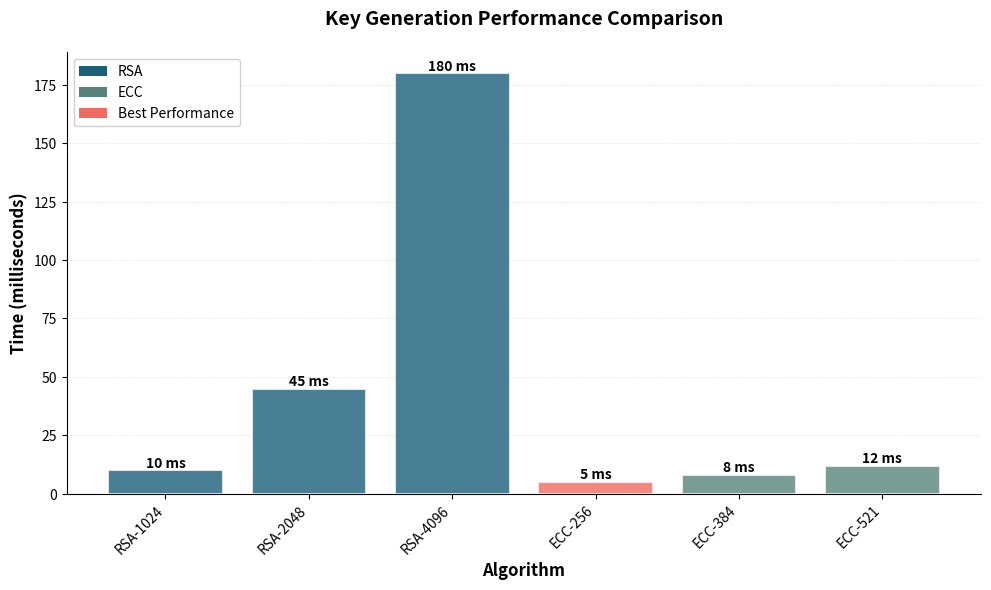

Generate this figure with matplotlib:
#!/usr/bin/env python3
"""
Matplotlib Bar Chart Template
For performance comparisons and categorical data

Usage:
    python matplotlib-bar-chart-template.py
"""

import matplotlib.pyplot as plt
import numpy as np

# ============================================
# CONFIGURATION
# ============================================

COLORS = {
    'primary':    '#1a5f7a',
    'secondary':  '#57837b',
    'accent':     '#c4dfdf',
    'highlight':  '#f26b60',
    'success':    '#28a745',
    'warning':    '#ffc107',
    'danger':     '#dc3545',
}

FIGSIZE = (10, 6)
DPI = 150

# ============================================
# DATA
# ============================================

categories = ['RSA-1024', 'RSA-2048', 'RSA-4096', 'ECC-256', 'ECC-384', 'ECC-521']
values = [10, 45, 180, 5, 8, 12]  # Example: Time in milliseconds

# Optional: Color per category
bar_colors = [
    COLORS['primary'],    # RSA-1024
    COLORS['primary'],    # RSA-2048
    COLORS['primary'],    # RSA-4096
    COLORS['secondary'],  # ECC-256
    COLORS['secondary'],  # ECC-384
    COLORS['secondary'],  # ECC-521
]

# Highlight the best/fastest
highlight_index = 3  # ECC-256
bar_colors[highlight_index] = COLORS['highlight']

# ============================================
# PLOTTING
# ============================================

fig, ax = plt.subplots(figsize=FIGSIZE, dpi=DPI)

# Create bar chart
bars = ax.bar(categories, values, color=bar_colors, alpha=0.8, edgecolor='white', linewidth=1.5)

# Add value labels on top of bars
for i, (bar, value) in enumerate(zip(bars, values)):
    height = bar.get_height()
    ax.text(bar.get_x() + bar.get_width()/2., height,
            f'{value} ms',
            ha='center', va='bottom',
            fontsize=10, fontweight='bold')

# ============================================
# STYLING
# ============================================

ax.set_ylabel('Time (milliseconds)', fontsize=12, fontweight='bold')
ax.set_xlabel('Algorithm', fontsize=12, fontweight='bold')
ax.set_title('Key Generation Performance Comparison', fontsize=14, fontweight='bold', pad=20)

# Grid (only horizontal for bar charts)
ax.grid(axis='y', alpha=0.3, linestyle='--', linewidth=0.5)
ax.set_axisbelow(True)  # Grid behind bars

# Remove top and right spines
ax.spines['top'].set_visible(False)
ax.spines['right'].set_visible(False)

# Rotate x-axis labels if needed
plt.xticks(rotation=45, ha='right')

# Optional: Add legend for categories
from matplotlib.patches import Patch
legend_elements = [
    Patch(facecolor=COLORS['primary'], label='RSA'),
    Patch(facecolor=COLORS['secondary'], label='ECC'),
    Patch(facecolor=COLORS['highlight'], label='Best Performance')
]
ax.legend(handles=legend_elements, loc='upper left', framealpha=0.9)

plt.tight_layout()

# ============================================
# SAVE
# ============================================

output_filename = 'chXX-figYY-performance-comparison.png'

plt.savefig(output_filename,
            dpi=300,
            bbox_inches='tight',
            facecolor='white',
            edgecolor='none')

print(f"Figure saved as: {output_filename}")
plt.show()
plt.close()
